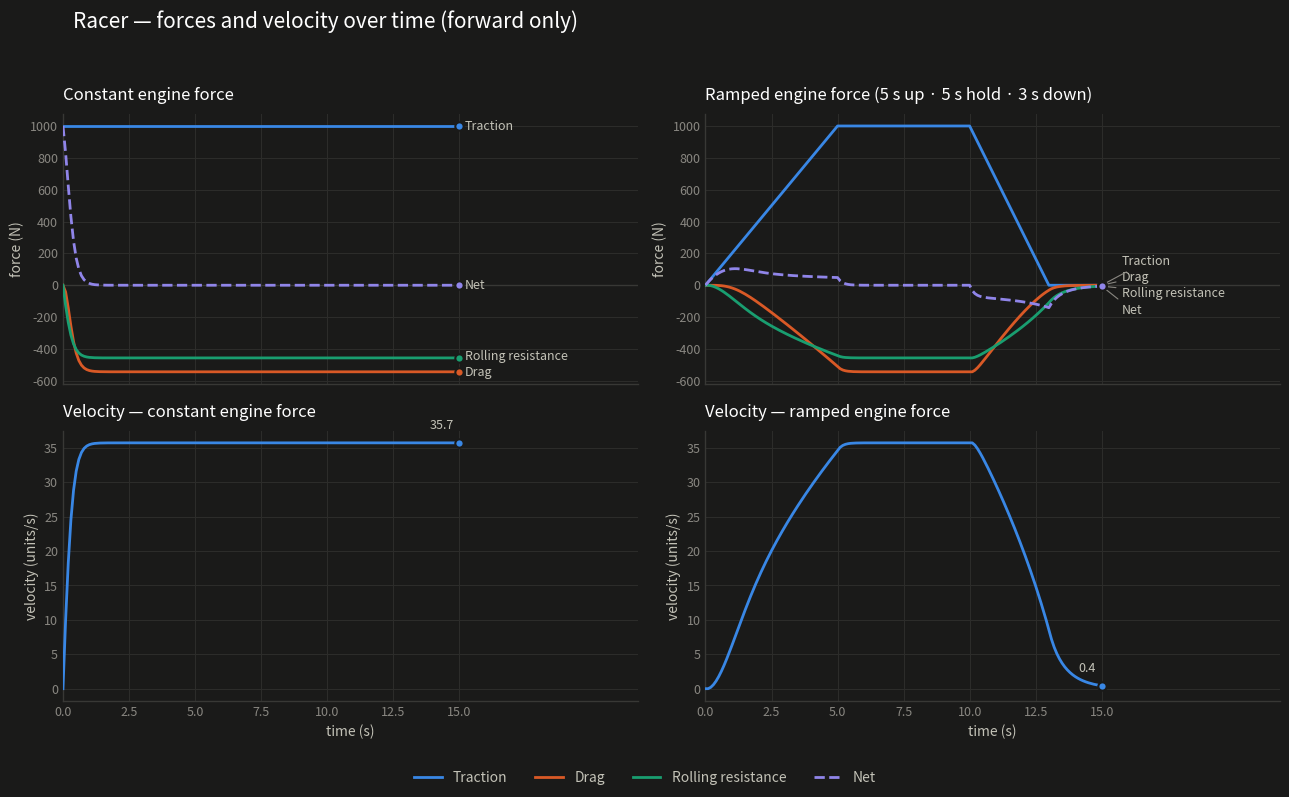

Reproduce this figure in Python.
"""Force + velocity traces for the Racer sim.

Reproduces Racer/physics.js in 1-D (forward only, no steering) so the three
forces acting on the car can be watched over time:

    traction  =  throttle * maxEngineForce      (drives the car)
    drag      = -Cdrag * v * |v|                (quadratic, dominates at speed)
    rolling   = -Crr * v                        (linear, dominates at low speed)
    net       =  traction + drag + rolling      -> a = net / mass

Integration matches Racer/car.js (State.update): plain forward Euler at the
same fixed dt the sketch uses.

Two throttle programs are compared:
    1. constant engine force  (full throttle from t = 0)
    2. trapezoid throttle: ramp up to maxEngineForce, hold, ramp back down
       to zero, then coast — each phase length set independently

Run:  python3 main.py
"""

from matplotlib import pyplot
from matplotlib.ticker import MaxNLocator
import numpy as np


# --- Model constants -------------------------------------------------------
# Mirrors Racer/car.js and Racer/physics.js. Change these here to see how the
# simulation would respond before touching the JS.

MASS = 10.0                 # car.js  : this.mass
MAX_ENGINE_FORCE = 1000.0   # car.js  : this.maxEngineForce
CDRAG = 0.4257              # physics.js : this.Cdrag
CRR = CDRAG * 30            # physics.js : this.Crr

TOTAL_TIME = 15.0           # seconds — length of the plotted window
DELTA_T = 0.1               # mySketch.js : car.step(0.1, forces)

# Trapezoid throttle profile, all independent of TOTAL_TIME. Whatever window
# is left after the three phases is coasting with the engine off.
RAMP_UP_TIME = 5.0          # seconds : 0 -> full throttle
HOLD_TIME = 5.0             # seconds : held at full throttle
RAMP_DOWN_TIME = 3.0        # seconds : full throttle -> 0

DARK = True                # flip for the dark-surface version of the figure


# --- Simulation ------------------------------------------------------------

def constant_engine_force(t):
    """Full throttle from the first frame."""
    return MAX_ENGINE_FORCE


def ramping_engine_force(t):
    """Trapezoid: ramp up to full, hold, ramp back down to zero, then coast.

    Each phase can be zeroed out independently — a 0-length ramp is a step,
    a 0-length hold turns the profile into a triangle.
    """
    if t < RAMP_UP_TIME:
        return MAX_ENGINE_FORCE * t / RAMP_UP_TIME if RAMP_UP_TIME > 0 else MAX_ENGINE_FORCE

    t -= RAMP_UP_TIME
    if t < HOLD_TIME:
        return MAX_ENGINE_FORCE

    t -= HOLD_TIME
    if t < RAMP_DOWN_TIME:
        return MAX_ENGINE_FORCE * (1.0 - t / RAMP_DOWN_TIME)

    return 0.0


def simulate(engine_force):
    """Step the 1-D car and record every force plus velocity at each frame.

    Returns a dict of equal-length arrays keyed by series name.
    """
    steps = int(round(TOTAL_TIME / DELTA_T)) + 1
    t = np.arange(steps) * DELTA_T

    traction = np.zeros(steps)
    drag = np.zeros(steps)
    rolling = np.zeros(steps)
    net = np.zeros(steps)
    velocity = np.zeros(steps)

    vel = 0.0
    for i in range(steps):
        f_traction = engine_force(t[i])
        f_drag = -CDRAG * vel * abs(vel)
        f_rolling = -CRR * vel
        f_net = f_traction + f_drag + f_rolling

        traction[i] = f_traction
        drag[i] = f_drag
        rolling[i] = f_rolling
        net[i] = f_net
        velocity[i] = vel

        # forward Euler, same as State.update()
        vel += (f_net / MASS) * DELTA_T

    return {
        "t": t,
        "Traction": traction,
        "Drag": drag,
        "Rolling resistance": rolling,
        "Net": net,
        "velocity": velocity,
    }


# --- Theme -----------------------------------------------------------------

LIGHT = {
    "surface": "#fcfcfb",
    "text": "#0b0b0b",
    "secondary": "#52514e",
    "muted": "#898781",
    "grid": "#e1e0d9",
    "axis": "#c3c2b7",
    "Traction": "#2a78d6",
    "Drag": "#eb6834",
    "Rolling resistance": "#1baf7a",
    "Net": "#4a3aa7",
}

DARK_THEME = {
    "surface": "#1a1a19",
    "text": "#ffffff",
    "secondary": "#c3c2b7",
    "muted": "#898781",
    "grid": "#2c2c2a",
    "axis": "#383835",
    "Traction": "#3987e5",
    "Drag": "#d95926",
    "Rolling resistance": "#199e70",
    "Net": "#9085e9",
}

THEME = DARK_THEME if DARK else LIGHT

FORCE_SERIES = ["Traction", "Drag", "Rolling resistance", "Net"]


# --- Plotting --------------------------------------------------------------

def style_axes(ax, ylabel, xlabel=True):
    ax.set_facecolor(THEME["surface"])
    ax.grid(True, color=THEME["grid"], linewidth=0.8, zorder=0)
    ax.set_axisbelow(True)
    for side in ("top", "right"):
        ax.spines[side].set_visible(False)
    for side in ("left", "bottom"):
        ax.spines[side].set_color(THEME["axis"])
        ax.spines[side].set_linewidth(1.0)
    ax.tick_params(colors=THEME["muted"], labelsize=9, length=0)
    ax.set_ylabel(ylabel, color=THEME["secondary"], fontsize=10)
    if xlabel:
        ax.set_xlabel("time (s)", color=THEME["secondary"], fontsize=10)


def label_line_ends(ax, run):
    """Direct labels riding the end of each force line: colored dot + ink text.

    Identity never rests on color matching alone, which the aqua series needs
    on the light surface. Labels are staggered so near-equal endpoints (drag
    and rolling resistance settle close together) do not overlap.
    """
    lo, hi = ax.get_ylim()
    min_gap = 0.06 * (hi - lo)

    placed = sorted(((run[name][-1], name) for name in FORCE_SERIES))
    ends = [y for y, _ in placed]

    # push apart from the bottom up, then re-centre the stack on the endpoints
    # it labels — otherwise a run that ends with every force near zero throws
    # all four labels upward into a column floating clear of the lines
    text_ys = []
    for y in ends:
        text_ys.append(y if not text_ys else max(y, text_ys[-1] + min_gap))
    shift = (sum(text_ys) - sum(ends)) / len(ends)
    text_ys = [y - shift for y in text_ys]

    # a label pushed off its line needs a leader back to the point it names,
    # and the leader needs horizontal run to be legible — so when the stack
    # spreads, the whole column moves out and the leaders slant
    displaced = [abs(yt - y) > 0.01 * (hi - lo) for (y, _), yt in zip(placed, text_ys)]
    x_text = run["t"][-1] + (0.05 if any(displaced) else 0.015) * TOTAL_TIME

    for (y, name), y_text, is_displaced in zip(placed, text_ys, displaced):
        leader = None
        if is_displaced:
            leader = dict(arrowstyle="-", color=THEME["muted"],
                          linewidth=0.8, shrinkA=2, shrinkB=3)
        ax.annotate(
            name,
            xy=(run["t"][-1], y),
            xytext=(x_text, y_text),
            va="center",
            ha="left",
            fontsize=9,
            color=THEME["secondary"],
            annotation_clip=False,
            arrowprops=leader,
        )


def plot_forces(ax, run, title):
    ax.axhline(0, color=THEME["axis"], linewidth=1.0, zorder=1)

    for name in FORCE_SERIES:
        ax.plot(
            run["t"],
            run[name],
            color=THEME[name],
            linewidth=2.0,
            linestyle="--" if name == "Net" else "-",
            label=name,
            zorder=3,
        )
        # endpoint dot with a surface ring, so overlapping ends stay readable
        ax.plot(
            run["t"][-1],
            run[name][-1],
            marker="o",
            markersize=6,
            color=THEME[name],
            markeredgecolor=THEME["surface"],
            markeredgewidth=1.5,
            zorder=4,
        )

    style_axes(ax, "force (N)", xlabel=False)
    ax.set_title(title, color=THEME["text"], fontsize=12, loc="left", pad=10)


def plot_velocity(ax, run, title):
    ax.plot(run["t"], run["velocity"], color=THEME["Traction"], linewidth=2.0, zorder=3)
    ax.plot(
        run["t"][-1],
        run["velocity"][-1],
        marker="o",
        markersize=6,
        color=THEME["Traction"],
        markeredgecolor=THEME["surface"],
        markeredgewidth=1.5,
        zorder=4,
    )
    ax.annotate(
        f"{run['velocity'][-1]:.1f}",
        xy=(run["t"][-1], run["velocity"][-1]),
        xytext=(-4, 10),
        textcoords="offset points",
        ha="right",
        fontsize=9,
        color=THEME["secondary"],
    )
    style_axes(ax, "velocity (units/s)")
    ax.set_title(title, color=THEME["text"], fontsize=12, loc="left", pad=10)


def main():
    pyplot.rcParams["font.family"] = "sans-serif"

    runs = [
        ("constant engine force",
         "Constant engine force",
         simulate(constant_engine_force)),
        ("ramped engine force",
         f"Ramped engine force ({RAMP_UP_TIME:g} s up · {HOLD_TIME:g} s hold"
         f" · {RAMP_DOWN_TIME:g} s down)",
         simulate(ramping_engine_force)),
    ]

    fig, axes = pyplot.subplots(2, 2, figsize=(13, 8), sharex=True)
    fig.patch.set_facecolor(THEME["surface"])

    for col, (name, title, run) in enumerate(runs):
        plot_forces(axes[0][col], run, title)
        plot_velocity(axes[1][col], run, "Velocity — " + name)

    # shared y per row so the two throttle programs compare directly
    for row in axes:
        lo = min(ax.get_ylim()[0] for ax in row)
        hi = max(ax.get_ylim()[1] for ax in row)
        for ax in row:
            ax.set_ylim(lo, hi)

    # headroom on the right for the direct labels; ticks still stop at the
    # end of the run so the padding cannot be read as data. The tick step is
    # chosen for the run length rather than fixed, or a long TOTAL_TIME
    # smears hundreds of labels into an unreadable bar.
    ticks = MaxNLocator(nbins=6, steps=[1, 2, 2.5, 5, 10]).tick_values(0, TOTAL_TIME)
    ticks = [t for t in ticks if 0 <= t <= TOTAL_TIME]
    for row in axes:
        for ax in row:
            ax.set_xlim(0, TOTAL_TIME * 1.45)
            ax.set_xticks(ticks)

    for col, (_, _, run) in enumerate(runs):
        label_line_ends(axes[0][col], run)

    handles, labels = axes[0][0].get_legend_handles_labels()
    legend = fig.legend(
        handles,
        labels,
        loc="lower center",
        ncol=4,
        frameon=False,
        fontsize=10,
    )
    for text in legend.get_texts():
        text.set_color(THEME["secondary"])

    fig.suptitle(
        "Racer — forces and velocity over time (forward only)",
        color=THEME["text"],
        fontsize=15,
        x=0.06,
        ha="left",
    )
    fig.tight_layout(rect=(0, 0.05, 1, 0.95))
    fig.savefig("forces.png", dpi=150, facecolor=THEME["surface"])

    # table view: the numbers behind the last frame of each run
    for _, title, run in runs:
        print("\n" + title)
        print(f"  {'t':>5} {'traction':>10} {'drag':>10} {'rolling':>10} {'net':>10} {'v':>8}")
        for i in range(0, len(run["t"]), 10):
            print(
                f"  {run['t'][i]:5.1f} {run['Traction'][i]:10.1f} {run['Drag'][i]:10.1f} "
                f"{run['Rolling resistance'][i]:10.1f} {run['Net'][i]:10.1f} {run['velocity'][i]:8.2f}"
            )

    pyplot.show()


if __name__ == "__main__":
    main()
